Dataset: data (GitHub, Anshu-b/rover-mission-control). Classes: carpet, soil, wood.

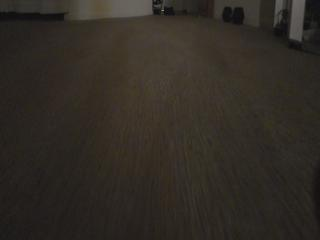
Label: carpet

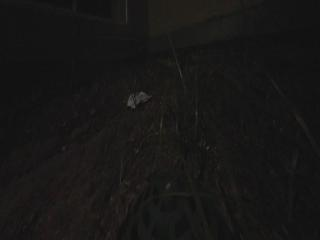
Label: soil

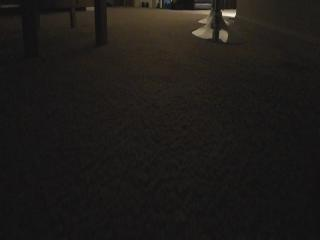
Label: carpet

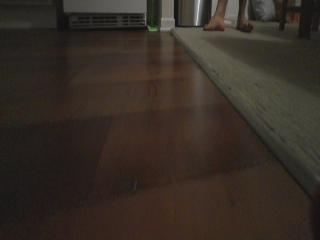
Label: wood

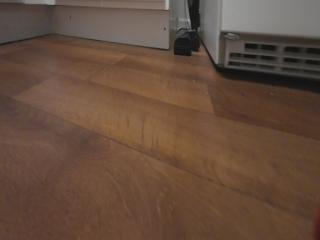
Label: wood

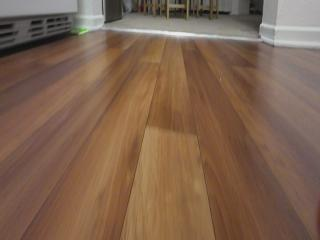
Label: wood
